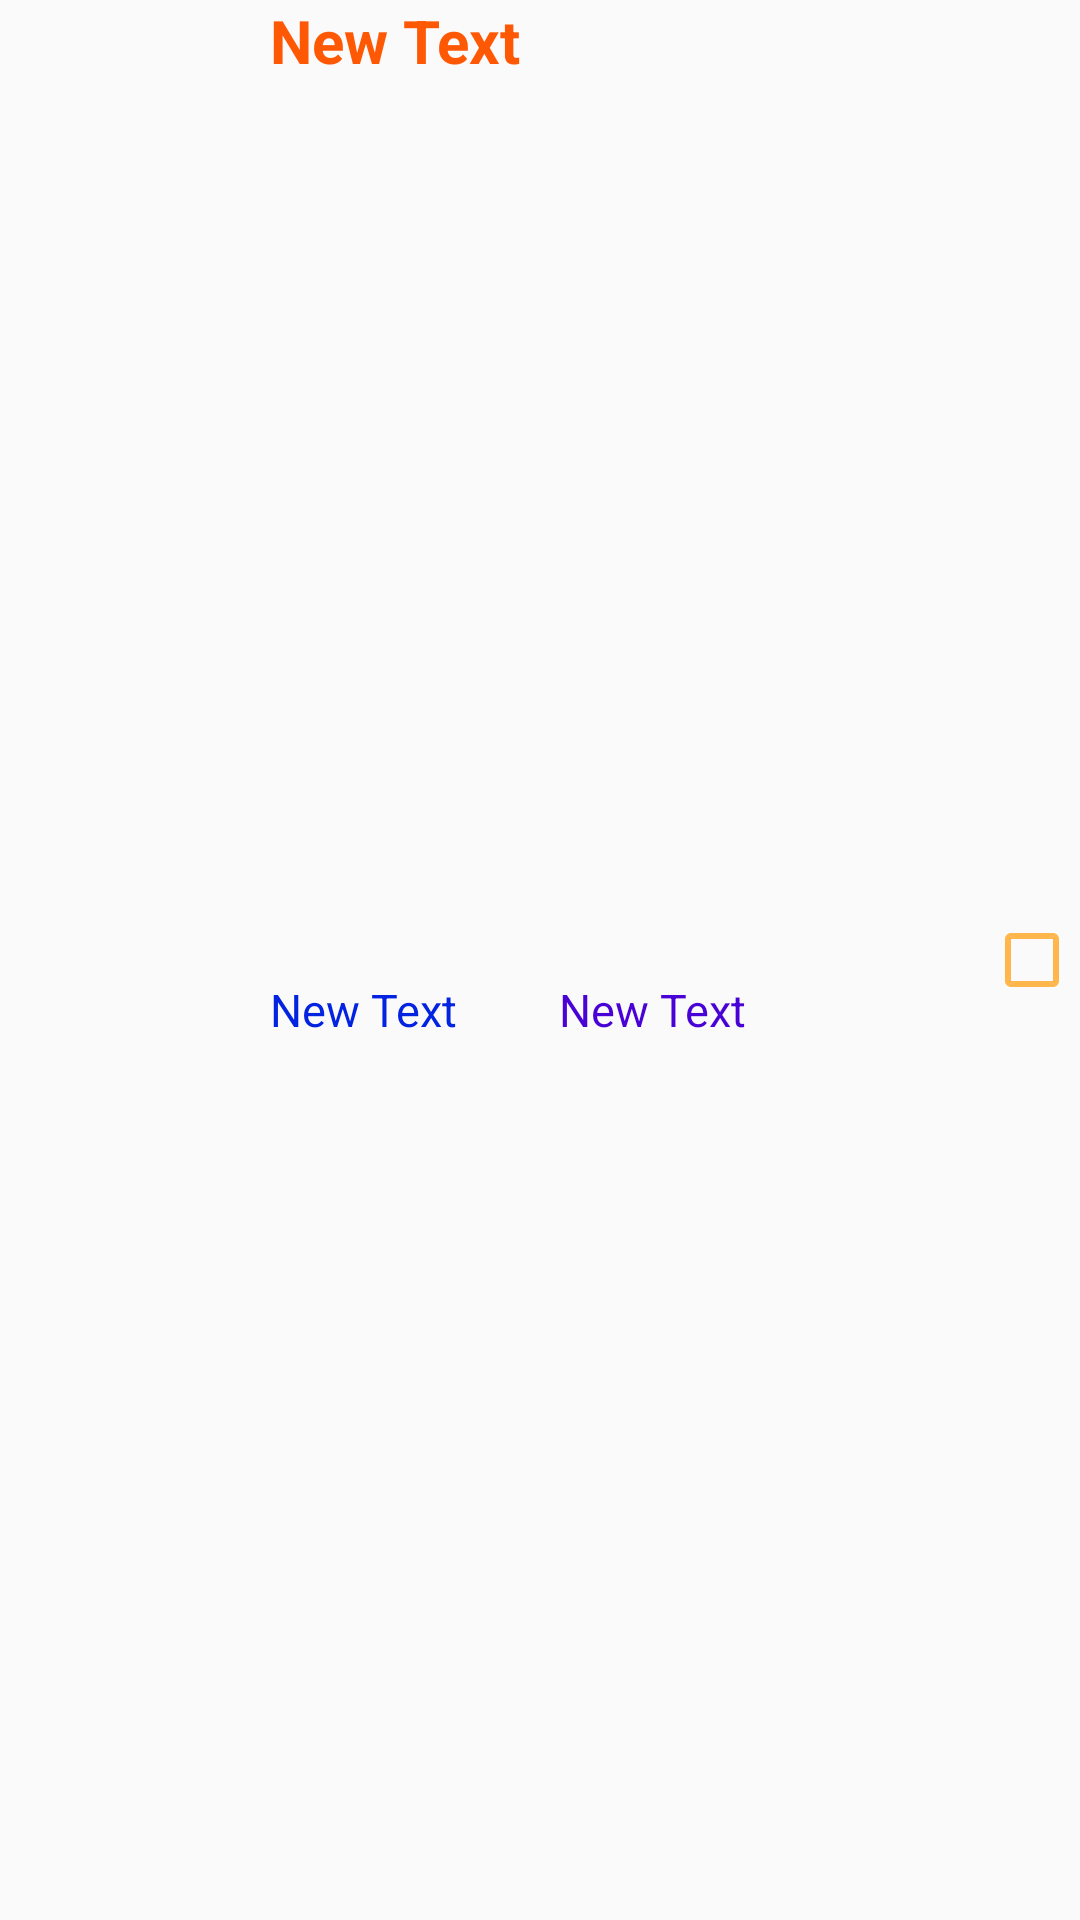

Layout XML and referenced resources for this Android screen:
<!-- AndroidManifest.xml: application theme Theme.AppCompat.Light.NoActionBar -->
<!-- res/layout/memo_item.xml -->
<?xml version="1.0" encoding="utf-8"?>
<LinearLayout xmlns:android="http://schemas.android.com/apk/res/android"
    xmlns:app="http://schemas.android.com/apk/res-auto"
    android:orientation="horizontal"
    android:layout_width="match_parent"
    android:layout_height="wrap_content">


    <ImageView
        android:layout_width="80dp"
        android:layout_height="80dp"
        android:id="@+id/imageView"

        android:weightSum="1"
        android:src="@drawable/singer" />

    <LinearLayout
        android:layout_width="wrap_content"
        android:layout_height="match_parent"
        android:layout_marginLeft="10dp"
        android:layout_weight="0.8"

        android:orientation="vertical">

        <TextView
            android:id="@+id/textViewMemo"
            android:layout_width="match_parent"
            android:layout_height="wrap_content"
            android:text="New Text"
            android:layout_weight="1"
            android:textColor="#ff5805"
            android:textSize="20dp"

            android:textStyle="bold" />

        <LinearLayout
            android:layout_width="match_parent"
            android:layout_height="wrap_content"
            android:orientation="horizontal"
            android:layout_weight="1"
            android:weightSum="1">

            <TextView
                android:id="@+id/textView2"
                android:layout_width="wrap_content"
                android:layout_height="wrap_content"
                android:layout_marginTop="6dp"
                android:layout_weight="0.3"

                android:text="New Text"
                android:textColor="#0223e0"
                android:textSize="15dp" />

            <TextView
                android:id="@+id/textViewDate"
                android:layout_width="wrap_content"
                android:layout_height="wrap_content"
                android:layout_marginTop="6dp"

                android:layout_weight="0.5"
                android:text="New Text"
                android:textColor="#4902d6"
                android:textSize="15dp" />


        </LinearLayout>


    </LinearLayout>

    <CheckBox
        android:id="@+id/checkBoxMemo"


        android:layout_width="wrap_content"
        android:layout_height="wrap_content"

        android:layout_alignParentTop="true"
        android:layout_toEndOf="@+id/textView2"
        android:layout_toRightOf="@+id/textView2"
        android:gravity="right"

        app:theme="@style/Theme.AppCompat.Light.NoActionBar"
        android:buttonTint="@color/colorPrimary"
        android:layout_gravity="center"



        android:clickable="false"
        android:focusable="false"
        android:focusableInTouchMode="false"
         />
</LinearLayout>
<!-- resources referenced by this layout -->
<resources>
  <color name="colorPrimary">#FFB74D</color>
</resources>
